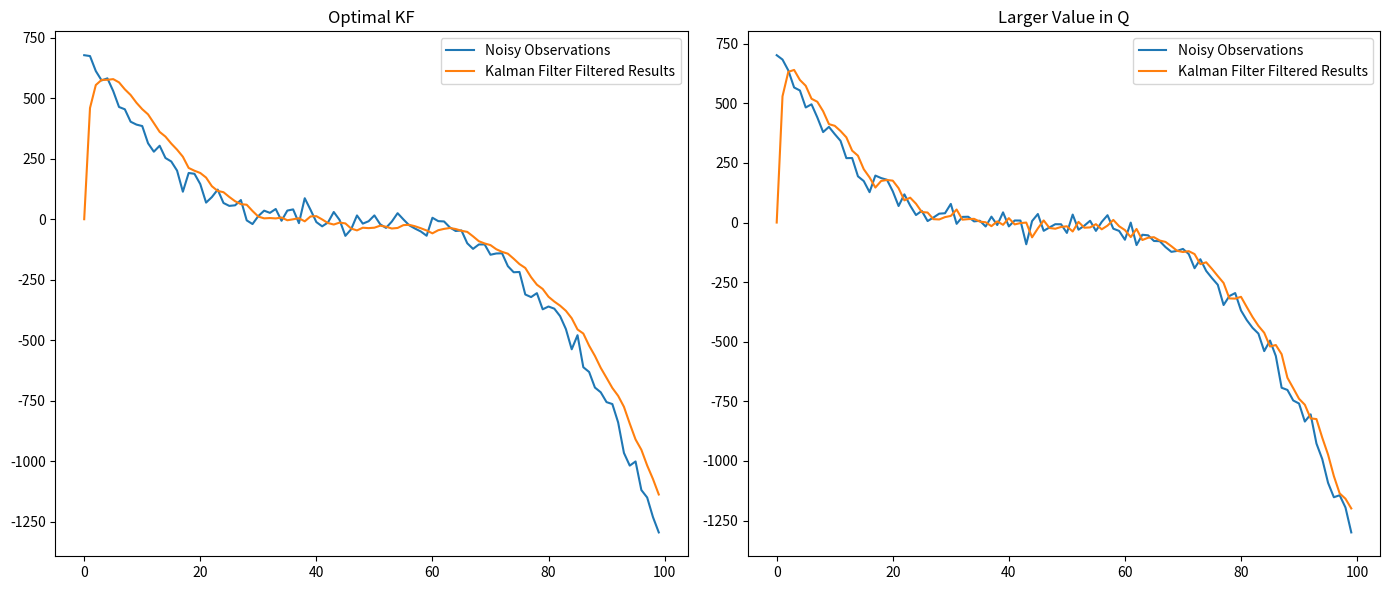

Write Python code to recreate this figure.
import numpy as np
import matplotlib.pyplot as plt

# F - State transition matrix
# B - Control input matrix (optional)
# H - Observation matrix
# Q - Process noise covariance matrix
# R - Measurement noise covariance matrix
# P - Initial estimate error covariance matrix
# x0 - Initial state estimate vector.

class KalmanFilter(object):
    def __init__(self, F = None, B = None, H = None, Q = None, R = None, P = None, x0 = None):

        if(F is None or H is None):
            raise ValueError("Missing State Transition Matrix F and Observation Matrix H")

        self.n = F.shape[1]

        self.F = F
        self.H = H
        self.B = 0 if B is None else B
        self.Q = np.eye(self.n) if Q is None else Q
        self.R = np.eye(self.n) if R is None else R
        self.P = np.eye(self.n) if P is None else P
        self.x = np.zeros((self.n, 1)) if x0 is None else x0

    def predict(self, u = 0):
        self.x = np.dot(self.F, self.x) + np.dot(self.B, u)
        self.P = np.dot(np.dot(self.F, self.P), self.F.T) + self.Q
        return self.x

    def update(self, z):
        y = z - np.dot(self.H, self.x)
        S = self.R + np.dot(self.H, np.dot(self.P, self.H.T))
        K = np.dot(np.dot(self.P, self.H.T), np.linalg.inv(S))
        self.x = self.x + np.dot(K, y)
        I = np.eye(self.n)
        self.P = np.dot(np.dot(I - np.dot(K, self.H), self.P), 
        	(I - np.dot(K, self.H)).T) + np.dot(np.dot(K, self.R), K.T)

def run_kf(ax, title, Q = None):
    dt = 1.0 / 60

    state_transition_matrix = np.array([
        [1, dt, 0],
        [0, 1, dt],
        [0, 0, 1]
    ])
    observation_matrix = np.array([[1, 0, 0]])

    if Q is None:
        process_noise_covariance_matrix = np.array([
            [0.05, 0.05, 0.0],
            [0.05, 0.05, 0.0],
            [0.0,  0.0,  0.0]
        ])
    else:
        process_noise_covariance_matrix = Q

    measurement_noise_covariance_matrix = np.array([[0.5]])

    x = np.linspace(-10, 10, 100)
    noisy_observations = - (x**3 + 3*x**2 + 2*x - 2)  + np.random.normal(0, 30, 100)

    kf = KalmanFilter(F = state_transition_matrix, H = observation_matrix, Q = process_noise_covariance_matrix, R = measurement_noise_covariance_matrix)
    
    filtered_results = []

    for observation in noisy_observations:
        filtered_results.append(np.dot(observation_matrix,  kf.predict())[0])
        kf.update(observation)
    
    ax.plot(noisy_observations, label='Noisy Observations')
    ax.plot(np.array(filtered_results), label='Kalman Filter Filtered Results')
    ax.set_title(title)
    ax.legend()

if __name__ == '__main__':
    fig, axes = plt.subplots(1, 2, figsize=(14, 6))

    run_kf(axes[0], "Optimal KF")

    new_Q = np.array([[0.5, 0.5, 0.0], [0.5, 0.5, 0.0], [0.0, 0.0, 0.0]])
    run_kf(axes[1], "Larger Value in Q", Q = new_Q)

    plt.tight_layout()
    plt.show()